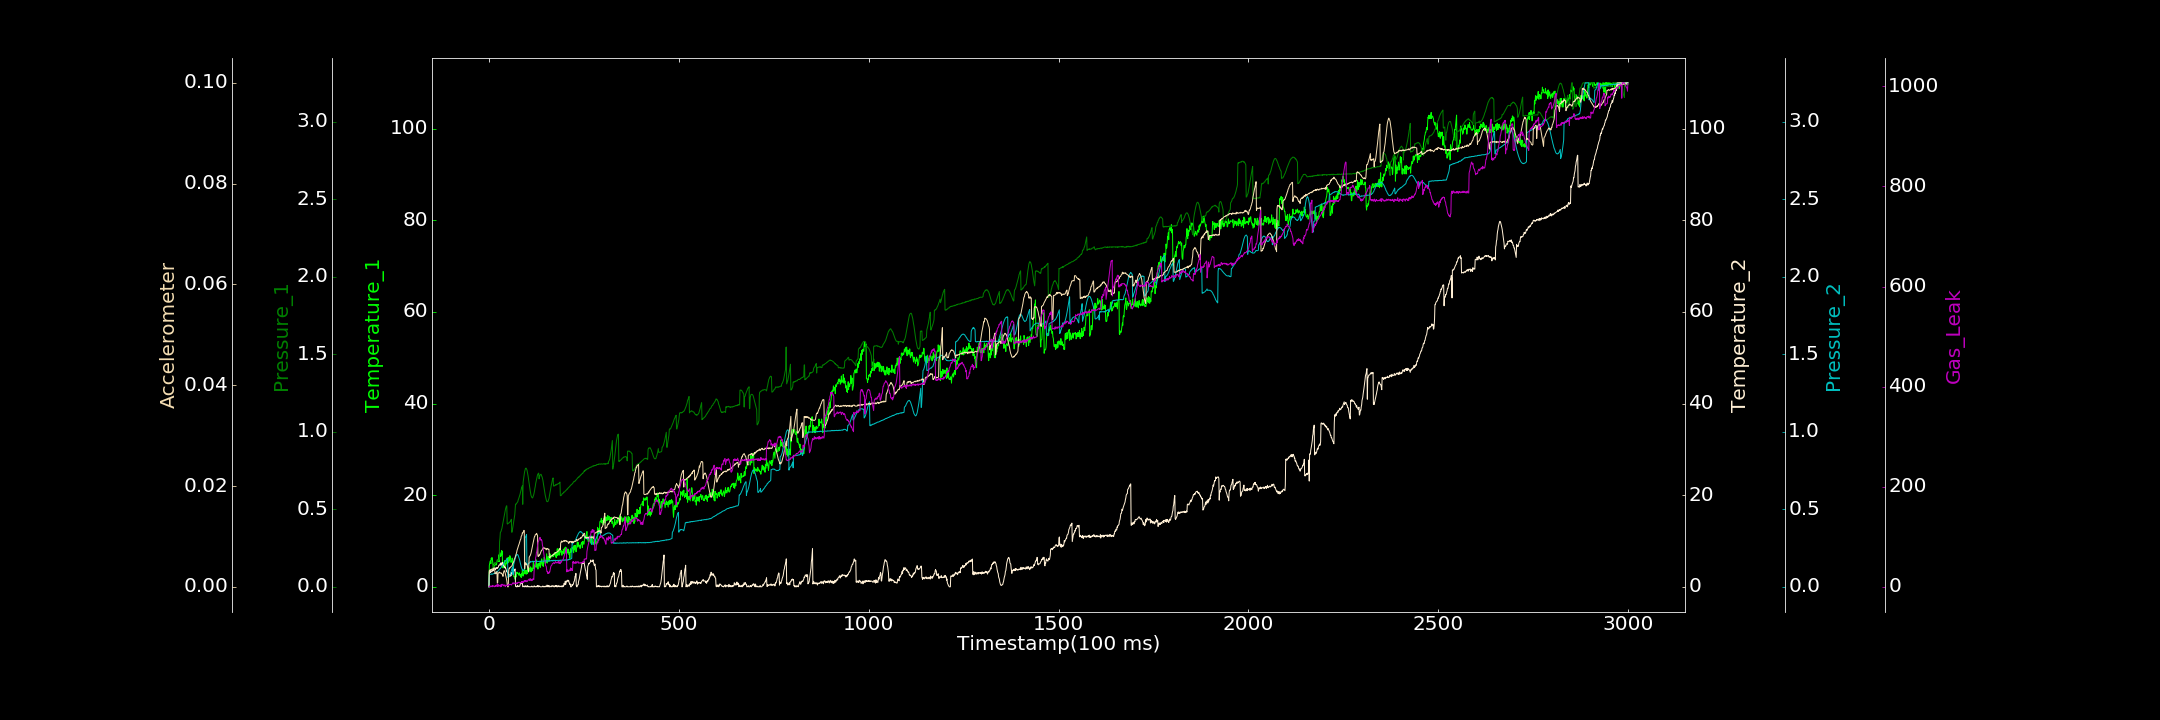

The file beside this chart, header and first rows:
0.000000000, 0.034110312, 0.000471514, 0.000000000, 0.001148933, 0.000000000, 0.051849193
1, 4.671, 0.1044, 3.227, 0.0781, 0.003229, 0.000000000
2, 5.172, 0.1048, 3.614, 0.0823, 0.003225, 1.732
3, 5.596, 0.1081, 3.355, 0.08227, 0.003361, 0.000000000
4, 5.694, 0.1104, 3.107, 0.08244, 0.003144, 0.000000000
5, 5.089, 0.1123, 3.209, 0.08254, 0.003394, 1.885
6, 6.244, 0.114, 3.376, 0.08215, 0.003282, 0.2796
7, 5.943, 0.1158, 3.427, 0.08428, 0.003468, 1.123
8, 6.423, 0.1184, 3.369, 0.08236, 0.003491, 1.781
9, 5.895, 0.1196, 3.513, 0.08229, 0.003433, 0.000000000
10, 5.394, 0.1196, 3.48, 0.08333, 0.003542, 2.835
11, 4.388, 0.1232, 3.719, 0.08509, 0.003625, 0.7737
12, 3.631, 0.1358, 3.606, 0.08468, 0.003694, 1.311
13, 4.618, 0.1394, 4.011, 0.08702, 0.00371, 1.645
14, 5.046, 0.1441, 3.972, 0.08651, 0.00361, 0.9597
15, 4.583, 0.1486, 4.083, 0.0898, 0.003585, 0.000000000
16, 5.283, 0.1461, 4.18, 0.0905, 0.002581, 0.8784
17, 4.871, 0.1514, 3.762, 0.09182, 0.002737, 2.862
18, 5.177, 0.1544, 4.022, 0.09232, 0.002592, 0.7509
19, 4.77, 0.158, 3.958, 0.09278, 0.002721, 2.834
20, 4.958, 0.1589, 4.068, 0.0953, 0.002722, 1.543
21, 5.462, 0.1619, 4.232, 0.09997, 0.003008, 2.83
22, 5.923, 0.1648, 4.015, 0.09948, 0.0007278, 5.541
23, 5.698, 0.1684, 4.144, 0.1018, 0.0008246, 0.7007
24, 5.533, 0.1709, 4.215, 0.1042, 0.002608, 4.624
25, 5.915, 0.1717, 4.353, 0.1065, 0.00274, 1.427
26, 7.012, 0.1734, 4.697, 0.1087, 0.002783, 1.53
27, 5.526, 0.1752, 4.72, 0.1113, 0.002915, 3.158
28, 7.429, 0.2909, 4.746, 0.1147, 0.00288, 2.415
29, 7.447, 0.3125, 4.718, 0.1183, 0.002721, 2.192
30, 6.643, 0.3506, 5.147, 0.1183, 0.002755, 0.000000000
31, 6.896, 0.3547, 5.186, 0.1232, 0.002774, 2.714
32, 6.713, 0.3586, 4.679, 0.1259, 0.002665, 4.768
33, 7.961, 0.3686, 4.866, 0.1299, 0.002711, 0.4589
34, 7.165, 0.3753, 5.26, 0.1346, 0.002605, 4.966
35, 7.837, 0.3887, 5.074, 0.1357, 0.002462, 4.916
36, 4.564, 0.4007, 5.284, 0.14, 0.002323, 4.541
37, 4.146, 0.4151, 4.681, 0.1448, 0.002067, 3.35
38, 4.433, 0.4282, 4.925, 0.1482, 0.002696, 1.853
39, 4.793, 0.445, 4.8, 0.1519, 0.003018, 3.833
40, 5.461, 0.4583, 4.351, 0.155, 0.003199, 2.831
41, 5.071, 0.4723, 4.478, 0.1605, 0.003189, 3.652
42, 5.795, 0.485, 4.151, 0.1639, 0.002951, 1.602
43, 4.072, 0.4977, 4.209, 0.1665, 0.002681, 0.2431
44, 4.816, 0.5066, 3.978, 0.1709, 0.002281, 1.589
45, 5.173, 0.5132, 3.909, 0.1723, 0.00202, 3.587
46, 5.04, 0.522, 3.366, 0.177, 0.001647, 3.425
47, 5.981, 0.5226, 3.458, 0.1785, 0.001209, 2.859
48, 6.325, 0.4069, 3.165, 0.1817, 0.0006043, 2.909
49, 5.127, 0.405, 3.127, 0.1846, 0.000002583, 1.885
50, 6.007, 0.4097, 3.051, 0.06049, 0.000000000, 2.073
51, 6.473, 0.4098, 2.675, 0.05948, 0.000000000, 5.197
52, 5.374, 0.4102, 2.635, 0.06316, 0.003242, 3.663
53, 6.312, 0.4145, 2.627, 0.06754, 0.003595, 4.641
54, 5.706, 0.4176, 2.617, 0.06966, 0.003773, 3.936
55, 6.829, 0.4171, 2.231, 0.07591, 0.003716, 4.973
56, 6.558, 0.4202, 2.63, 0.08307, 0.003798, 4.503
57, 6.079, 0.4248, 2.686, 0.0901, 0.003951, 5.01
58, 5.366, 0.4303, 2.394, 0.09718, 0.003993, 4.432
59, 5.572, 0.4357, 3.092, 0.1042, 0.004072, 3.364
60, 5.511, 0.3517, 3.01, 0.114, 0.004114, 4.773
... 2,939 more rows
